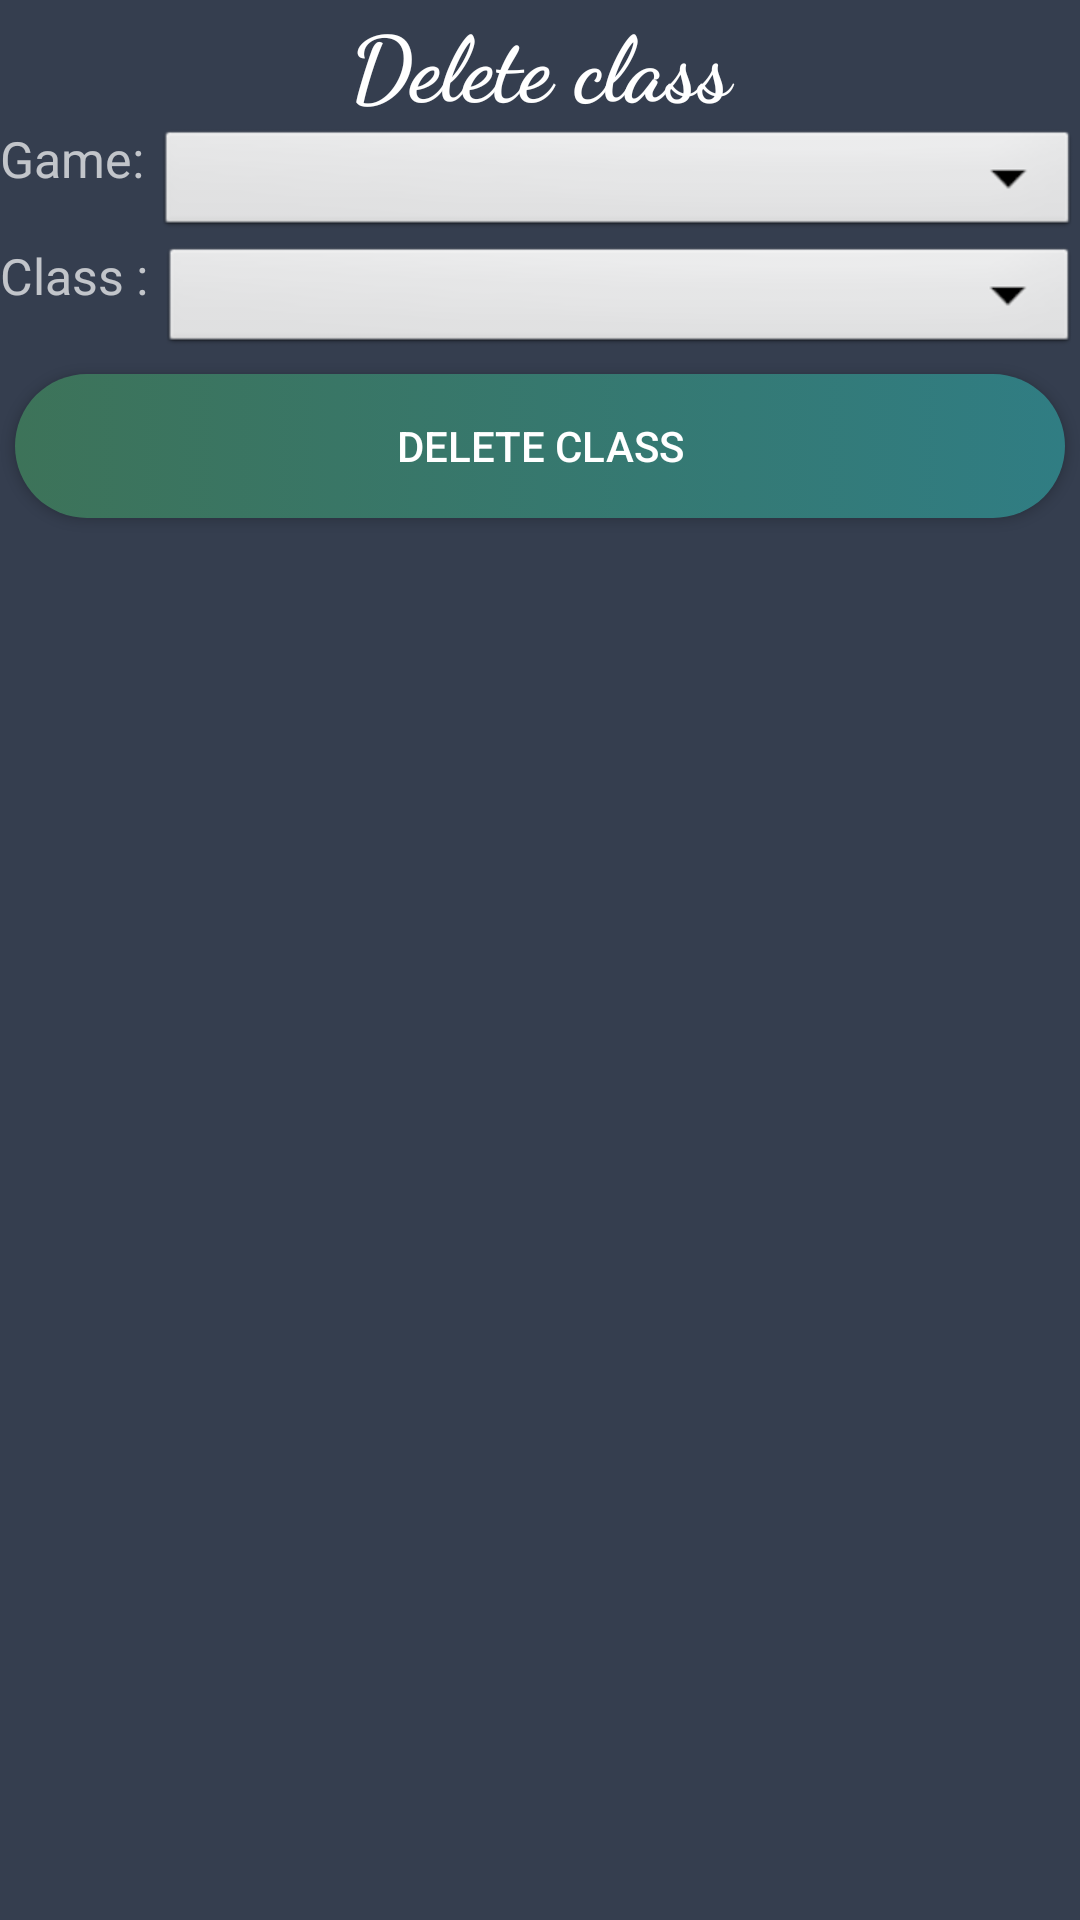

Android layout source for this screen:
<!-- AndroidManifest.xml: activity theme Theme.AppCompat.NoActionBar -->
<!-- res/layout/activity_administrator_del_class.xml -->
<?xml version="1.0" encoding="utf-8"?>
<android.widget.RelativeLayout xmlns:android="http://schemas.android.com/apk/res/android"
    xmlns:app="http://schemas.android.com/apk/res-auto"
    xmlns:tools="http://schemas.android.com/tools"
    android:layout_width="match_parent"
    android:layout_height="match_parent"
    tools:context="hr.fer.amigosi.guildbuild.AdministratorProfileActivity"
    android:background="@color/colorPrimaryDark"><![CDATA[>]]>


    <LinearLayout
        android:layout_width="match_parent"
        android:layout_height="match_parent"
        android:orientation="vertical">

        <TextView
            android:id="@+id/textViewDel"
            android:layout_width="match_parent"
            android:layout_height="wrap_content"
            android:fontFamily="cursive"
            android:text="Delete class"
            android:textAlignment="center"
            android:textAppearance="@style/TextAppearance.AppCompat.Display3"
            android:textColor="@android:color/background_light"
            android:textSize="30sp"
            android:textStyle="bold" />

        <LinearLayout
            android:layout_width="match_parent"
            android:layout_height="wrap_content">

            <TextView
                android:layout_width="wrap_content"
                android:layout_height="wrap_content"
                android:id="@+id/textViewg1"
                android:text="Game: "
                android:textSize="50px"
                android:textAlignment="center" />

            <Spinner
                android:id="@+id/spinnerGame"
                android:layout_width="match_parent"
                android:layout_height="39dp"
                android:background="@android:drawable/btn_dropdown"
                android:spinnerMode="dropdown"></Spinner>

        </LinearLayout>


        <LinearLayout
            android:layout_width="match_parent"
            android:layout_height="wrap_content">

            <TextView
                android:layout_width="wrap_content"
                android:layout_height="wrap_content"
                android:id="@+id/textViewc1"
                android:text="Class : "
                android:textSize="50px"
                android:textAlignment="center" />

            <Spinner
                android:id="@+id/spinnerClass"
                android:layout_width="match_parent"
                android:layout_height="39dp"
                android:background="@android:drawable/btn_dropdown"
                android:spinnerMode="dropdown"></Spinner>

        </LinearLayout>




        <LinearLayout
            android:layout_width="match_parent"
            android:layout_height="match_parent"
            android:orientation="horizontal">


            <Button
                android:id="@+id/btnDelClass"
                style="@style/button_style"
                android:layout_weight="1"
                android:text="Delete Class" />s

        </LinearLayout>

    </LinearLayout>

</android.widget.RelativeLayout>
<!-- resources referenced by this layout -->
<resources>
  <color name="colorPrimaryDark">#353E4F</color>
  <style name="button_style">
          <item name="android:layout_margin">5dp</item>
          <item name="android:background">@drawable/buttonstyle</item>
          <item name="android:layout_width">match_parent</item>
          <item name="android:layout_height">wrap_content</item>
          <item name="android:textAlignment">center</item>
          <item name="android:layout_weight">1</item>
          <item name="android:textAppearance">@style/TextAppearance.AppCompat.Button</item>
      </style>
  <!-- drawable buttonstyle (drawable) -->
  <?xml version="1.0" encoding="utf-8"?>
  <selector xmlns:android="http://schemas.android.com/apk/res/android">
      <item>
          <shape android:shape="rectangle">
              <corners android:radius="50dp"/>
              <solid android:color="#FDFDFE"/>
              <size android:height="30dp"/>
              <size android:width="30dp"/>
              <gradient android:startColor="#3d7359"
                  android:endColor="#307d83">
  
              </gradient>
          </shape>
      </item>
  </selector>
</resources>
